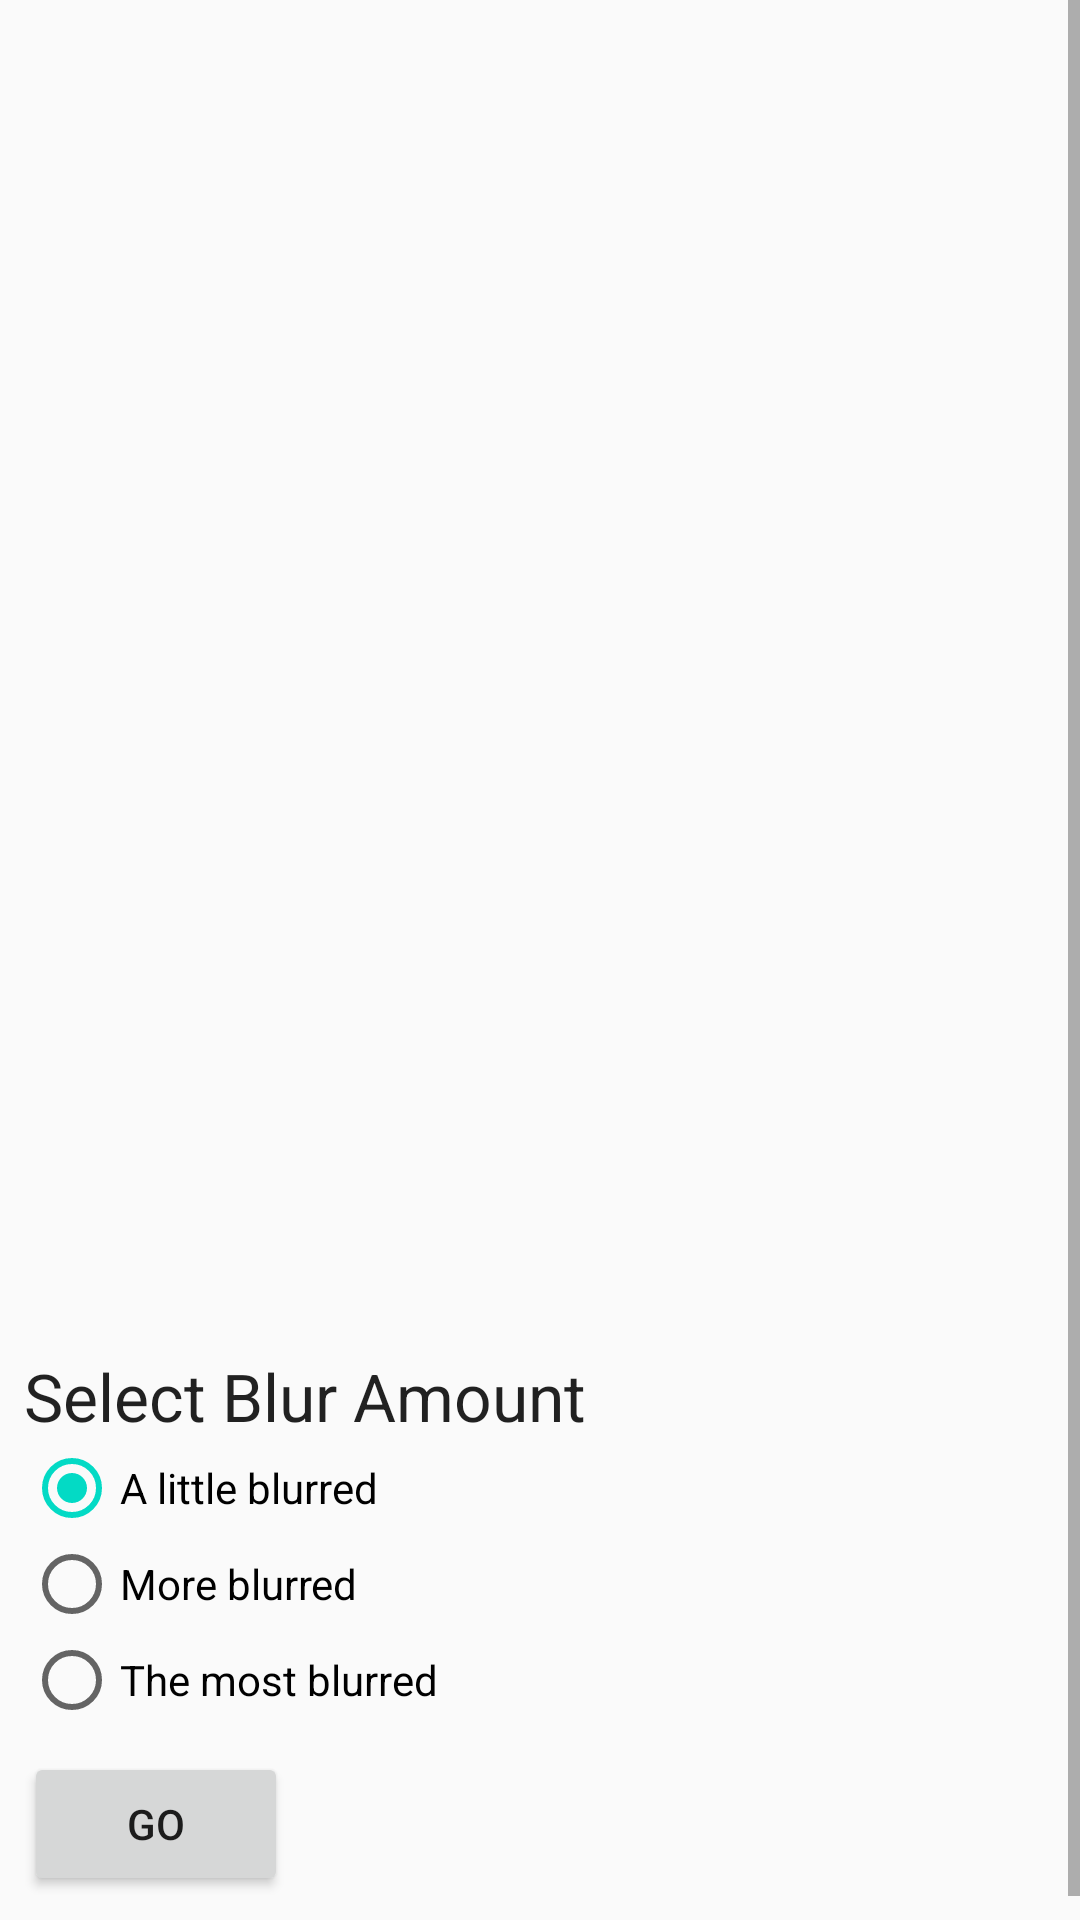

Layout XML and referenced resources for this Android screen:
<!-- AndroidManifest.xml: application theme AppTheme -->
<!-- res/layout/fragment_work_manager_blur.xml -->
<?xml version="1.0" encoding="utf-8"?>
<layout
    xmlns:android="http://schemas.android.com/apk/res/android"
    xmlns:app="http://schemas.android.com/apk/res-auto"
    xmlns:tools="http://schemas.android.com/tools">

    <ScrollView
        android:layout_width="match_parent"
        android:layout_height="match_parent"
        android:fillViewport="true">

        <LinearLayout
            android:layout_width="match_parent"
            android:layout_height="match_parent"
            android:layout_margin="@dimen/margin_8"
            android:orientation="vertical">

            <ImageView
                android:id="@+id/iv_main"
                android:layout_width="match_parent"
                android:layout_height="0dp"
                android:layout_weight="1"
                android:contentDescription="@string/description_image"
                android:scaleType="fitCenter"
                tools:src="@drawable/dinosaur_100"/>

            <TextView
                android:id="@+id/tv_filters_title"
                android:layout_width="wrap_content"
                android:layout_height="wrap_content"
                android:text="@string/blur_title"
                android:textAppearance="@style/TextAppearance.AppCompat.Large"/>

            <RadioGroup
                android:id="@+id/rg_blur"
                android:layout_width="match_parent"
                android:layout_height="wrap_content"
                android:orientation="vertical"
                android:checkedButton="@id/rb_blur_lv_1">
                <RadioButton
                    android:id="@+id/rb_blur_lv_1"
                    android:layout_width="wrap_content"
                    android:layout_height="wrap_content"
                    android:text="@string/blur_lv_1"/>
                <RadioButton
                    android:id="@+id/rb_blur_lv_2"
                    android:layout_width="wrap_content"
                    android:layout_height="wrap_content"
                    android:text="@string/blur_lv_2"/>
                <RadioButton
                    android:id="@+id/rb_blur_lv_3"
                    android:layout_width="wrap_content"
                    android:layout_height="wrap_content"
                    android:text="@string/blur_lv_3"/>
            </RadioGroup>

            <RadioGroup
                android:id="@+id/rg_destinations"
                android:layout_width="wrap_content"
                android:layout_height="wrap_content"
                android:orientation="vertical">

            </RadioGroup>

            <LinearLayout
                android:layout_width="match_parent"
                android:layout_height="wrap_content"
                android:layout_marginBottom="@dimen/dimen_16"
                android:layout_marginTop="@dimen/margin_8"
                android:layout_gravity="center"
                android:orientation="horizontal">

                <LinearLayout
                    android:layout_width="wrap_content"
                    android:layout_height="wrap_content"
                    android:orientation="vertical">

                    <Button
                        android:id="@+id/btn_cancel"
                        android:layout_width="wrap_content"
                        android:layout_height="wrap_content"
                        android:text="@string/cancel_work"
                        android:visibility="gone"
                        tools:visibility="visible"/>

                    <ProgressBar
                        android:id="@+id/pb_loading"
                        android:layout_width="wrap_content"
                        android:layout_height="wrap_content"
                        style="@style/Widget.AppCompat.ProgressBar.Horizontal"
                        android:progress="0"
                        android:visibility="gone"
                        android:layout_gravity="center_horizontal"
                        tools:visibility="visible"/>

                </LinearLayout>

                <Button
                    android:id="@+id/btn_go"
                    android:layout_width="wrap_content"
                    android:layout_height="wrap_content"
                    android:text="@string/go"/>

                <Button
                    android:id="@+id/btn_see_file"
                    android:layout_width="wrap_content"
                    android:layout_height="wrap_content"
                    android:text="@string/see_file"
                    android:visibility="gone"
                    tools:visibility="visible"/>

            </LinearLayout>

        </LinearLayout>

    </ScrollView>

</layout>
<!-- resources referenced by this layout -->
<resources>
  <dimen name="dimen_16">16dp</dimen>
  <dimen name="margin_8">8dp</dimen>
  <!-- drawable dinosaur_100: png bitmap (drawable-v24, 7201 bytes) -->
  <string name="blur_lv_1">A little blurred</string>
  <string name="blur_lv_2">More blurred</string>
  <string name="blur_lv_3">The most blurred</string>
  <string name="blur_title">Select Blur Amount</string>
  <string name="cancel_work">Cancel Work</string>
  <string name="description_image">The image to blur and save.</string>
  <string name="go">Go</string>
  <string name="see_file">See File</string>
  <style name="AppTheme" parent="Theme.AppCompat.Light.DarkActionBar">
          
          <item name="colorPrimary">@color/colorPrimary</item>
          <item name="colorPrimaryDark">@color/colorPrimaryDark</item>
          <item name="colorAccent">@color/colorAccent</item>
      </style>
  <color name="colorPrimary">#6200EE</color>
  <color name="colorPrimaryDark">#3700B3</color>
  <color name="colorAccent">#03DAC5</color>
</resources>
